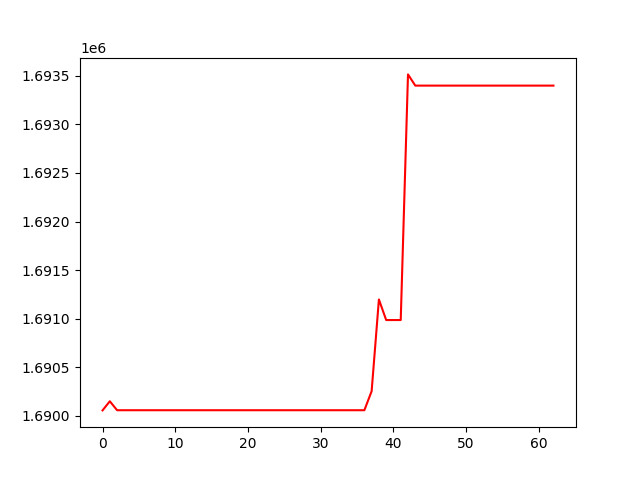

The data file committed next to this chart (first rows):
, 0
0, 1690058
1, 1690151
2, 1690059
3, 1690059
4, 1690059
5, 1690059
6, 1690059
7, 1690059
8, 1690059
9, 1690059
10, 1690059
11, 1690059
12, 1690059
13, 1690059
14, 1690059
15, 1690059
16, 1690059
17, 1690059
18, 1690059
19, 1690059
20, 1690059
21, 1690059
22, 1690059
23, 1690059
24, 1690059
25, 1690059
26, 1690059
27, 1690059
28, 1690059
29, 1690059
30, 1690059
31, 1690059
32, 1690059
33, 1690059
34, 1690059
35, 1690059
36, 1690059
37, 1690255
38, 1691199
39, 1690987
40, 1690987
41, 1690987
42, 1693513
43, 1693398
44, 1693398
45, 1693398
46, 1693398
47, 1693398
48, 1693398
49, 1693398
50, 1693398
51, 1693398
52, 1693398
53, 1693398
54, 1693398
55, 1693398
56, 1693398
57, 1693398
58, 1693398
59, 1693398
... 3 more rows
